Run: headless pygame with SDL's dummy video driver; simulated clock (each Clock.tick advances the game by its frame time, no real sleeping); random seed 0; keys injected as events and as key.get_pressed() state; no mouse input.
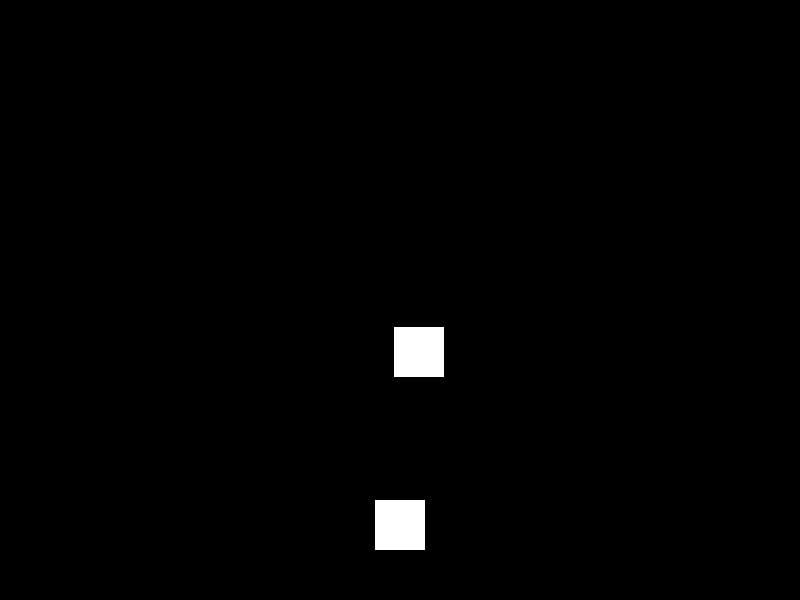
Frame 1 of 4 · flips 1–60 · no input
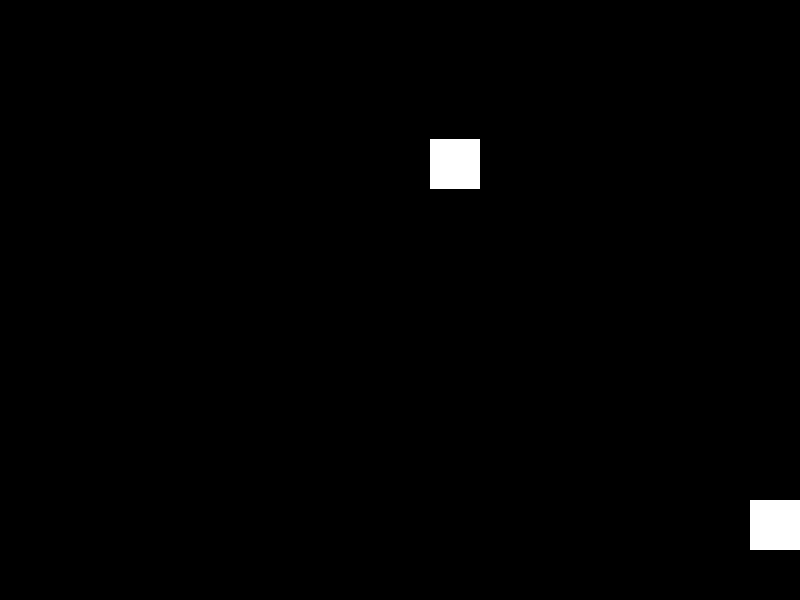
Frame 2 of 4 · flips 61–180 · tapped SPACE, RETURN · held RIGHT (→), D
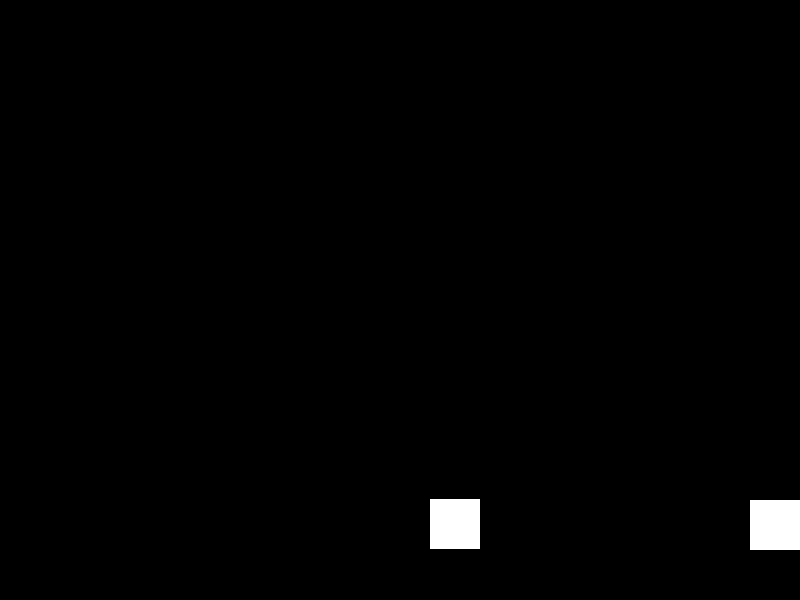
Frame 3 of 4 · flips 181–300 · held DOWN (↓), S
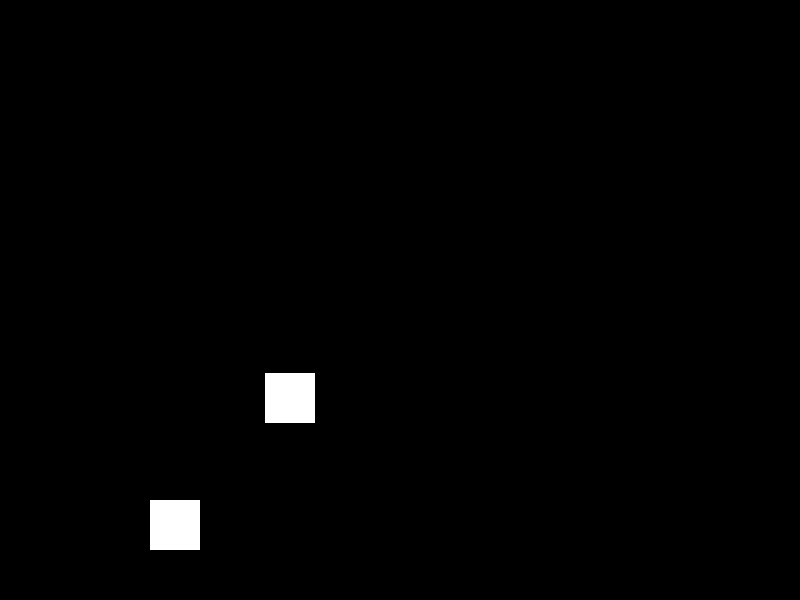
Frame 4 of 4 · flips 301–420 · held LEFT (←), A, UP (↑), W

The pygame program that drew these frames:

import pygame
import random

# Initialize Pygame
pygame.init()

# Set up the game window
window_width, window_height = 800, 600
window = pygame.display.set_mode((window_width, window_height))
pygame.display.set_caption("Space Invaders")

# Set up the colors
BLACK = (0, 0, 0)
WHITE = (255, 255, 255)

# Set up the player
player_size = 50
player_x = window_width // 2 - player_size // 2
player_y = window_height - player_size * 2
player_speed = 5

# Set up the enemy
enemy_size = 50
enemy_x = random.randint(0, window_width - enemy_size)
enemy_y = random.randint(50, 150)
enemy_speed = 3

# Game loop
running = True
while running:
    # Handle events
    for event in pygame.event.get():
        if event.type == pygame.QUIT:
            running = False

    # Handle player movement
    keys = pygame.key.get_pressed()
    if keys[pygame.K_LEFT] and player_x > 0:
        player_x -= player_speed
    if keys[pygame.K_RIGHT] and player_x < window_width - player_size:
        player_x += player_speed

    # Update enemy position
    enemy_y += enemy_speed
    if enemy_y > window_height:
        enemy_x = random.randint(0, window_width - enemy_size)
        enemy_y = random.randint(50, 150)

    # Check for collision
    if (player_x < enemy_x + enemy_size and player_x + player_size > enemy_x and
            player_y < enemy_y + enemy_size and player_y + player_size > enemy_y):
        print("Game Over")
        running = False

    # Refresh the window
    window.fill(BLACK)
    pygame.draw.rect(window, WHITE, (player_x, player_y, player_size, player_size))
    pygame.draw.rect(window, WHITE, (enemy_x, enemy_y, enemy_size, enemy_size))
    pygame.display.update()

# Quit the game
pygame.quit()
